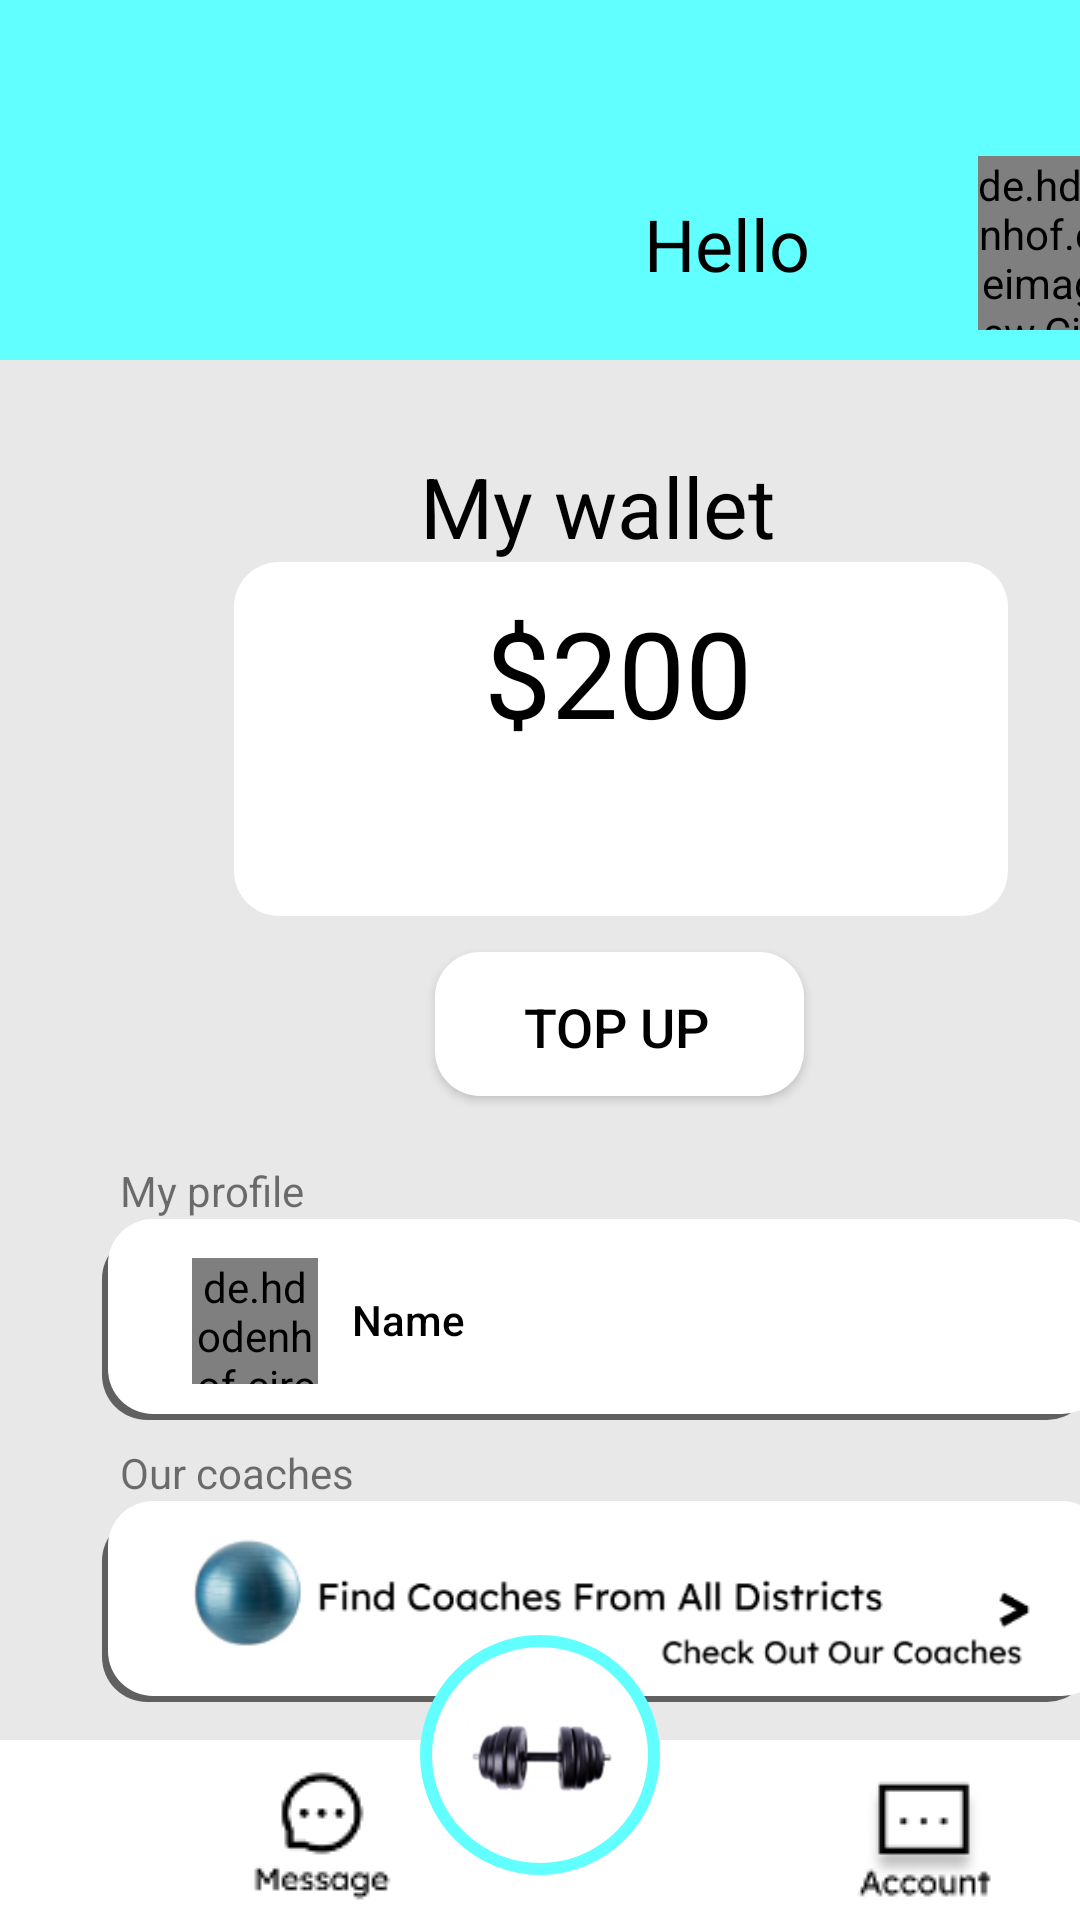

Write the Android layout XML for this screen, with the resource values it uses.
<!-- AndroidManifest.xml: application theme Theme.CoachMe -->
<!-- res/layout/activity_main_student.xml -->
<?xml version="1.0" encoding="utf-8"?>
<androidx.constraintlayout.widget.ConstraintLayout xmlns:android="http://schemas.android.com/apk/res/android"
    xmlns:app="http://schemas.android.com/apk/res-auto"
    xmlns:tools="http://schemas.android.com/tools"
    android:layout_width="match_parent"
    android:layout_height="match_parent"
    tools:context=".main_coach">

    <View
        android:id="@+id/view2"
        android:layout_width="412dp"
        android:layout_height="120dp"
        android:background="#61FFFF"
        app:layout_constraintTop_toTopOf="parent"
        app:layout_constraintLeft_toLeftOf="parent" />

    <TextView
        android:id="@+id/hello_name"
        android:layout_width="wrap_content"
        android:layout_height="wrap_content"
        android:layout_marginRight="90dp"
        android:layout_marginTop="65dp"
        android:text="Hello"
        android:textColor="#000000"
        android:textSize="24sp"
        app:layout_constraintTop_toTopOf="parent"
        app:layout_constraintRight_toRightOf="parent"/>

    <de.hdodenhof.circleimageview.CircleImageView
        android:id="@+id/profile_image"
        android:layout_width="58dp"
        android:layout_height="58dp"
        android:layout_marginStart="326dp"
        android:layout_marginTop="52dp"
        android:src="@drawable/student118_male"
        app:layout_constraintStart_toStartOf="parent"
        app:layout_constraintTop_toTopOf="parent" />

    <LinearLayout
        android:layout_width="412dp"
        android:layout_height="match_parent"
        android:background="#E8E8E8"
        android:orientation="vertical"
        android:layout_marginTop="120dp"
        app:layout_constraintLeft_toLeftOf="parent" >

        <TextView
            android:id="@+id/textView10"
            android:layout_width="wrap_content"
            android:layout_height="wrap_content"
            android:layout_marginLeft="140dp"
            android:layout_marginTop="30dp"
            android:text="My wallet"
            android:textColor="#000000"
            android:textSize="28sp" />

        <TextView
            android:id="@+id/editTextTextPersonName3"
            android:layout_width="260dp"
            android:layout_height="120dp"
            android:layout_marginLeft="76dp"
            android:background="@drawable/wallet"
            android:ems="10"
            android:paddingLeft="10dp"
            android:paddingTop="10dp"
            android:text="$200"
            android:textAlignment="center"
            android:textColor="#000000"
            android:textSize="40sp"

            app:layout_constraintBottom_toBottomOf="parent"
            app:layout_constraintLeft_toLeftOf="parent" />

        <androidx.appcompat.widget.AppCompatButton
            android:id="@+id/button8"
            android:layout_width="125dp"
            android:layout_height="50dp"
            android:text="Top Up"
            android:textAlignment="center"
            android:textColor="#000000"
            android:textSize="18sp"
            android:layout_marginLeft="143dp"
            android:layout_marginTop="10dp"
            android:background="@drawable/wallet" />

        <TextView
            android:id="@+id/textView6"
            android:layout_width="wrap_content"
            android:layout_height="wrap_content"
            android:layout_marginLeft="40dp"
            android:layout_marginTop="20dp"
            android:text="My profile" />

        <androidx.constraintlayout.widget.ConstraintLayout
            android:layout_width="match_parent"
            android:layout_height="67dp">

            <ImageButton
                android:id="@+id/button5"
                android:layout_width="335dp"
                android:layout_height="match_parent"
                android:background="@drawable/white_btn"
                android:padding="3dp"
                android:scaleType="fitCenter"
                android:layout_marginLeft="34dp"
                app:layout_constraintBottom_toBottomOf="parent"
                app:layout_constraintLeft_toLeftOf="parent"
                app:srcCompat="@drawable/stu1" />

            <de.hdodenhof.circleimageview.CircleImageView
                android:id="@+id/profile_image2"
                android:layout_width="42dp"
                android:layout_height="42dp"
                android:layout_marginLeft="64dp"
                android:layout_marginTop="13dp"
                android:src="@drawable/student118_male"
                app:layout_constraintStart_toStartOf="parent"
                app:layout_constraintTop_toTopOf="parent" />

            <Button
                android:id="@+id/name"
                android:layout_width="wrap_content"
                android:layout_height="wrap_content"
                android:background="@android:color/transparent"
                android:text="Name"
                android:textAllCaps="false"
                android:textColor="@color/black"
                android:layout_marginLeft="92dp"
                app:layout_constraintBottom_toBottomOf="parent"
                app:layout_constraintLeft_toLeftOf="parent"
                app:layout_constraintTop_toTopOf="parent" />

        </androidx.constraintlayout.widget.ConstraintLayout>

        <TextView
            android:id="@+id/textView8"
            android:layout_width="wrap_content"
            android:layout_height="wrap_content"
            android:layout_marginLeft="40dp"
            android:layout_marginTop="8dp"
            android:text="Our coaches" />

        <ImageButton
            android:id="@+id/button_find_coaches"
            android:layout_width="335dp"
            android:layout_height="67dp"
            android:background="@drawable/white_btn"
            android:padding="9dp"
            android:scaleType="fitCenter"
            android:layout_marginLeft="34dp"
            app:srcCompat="@drawable/stu2" />

        <TextView
            android:id="@+id/textView9"
            android:layout_width="wrap_content"
            android:layout_height="wrap_content"
            android:layout_marginLeft="40dp"
            android:layout_marginTop="8dp"
            android:text="My coupons" />

        <ImageButton
            android:id="@+id/button7"
            android:layout_width="335dp"
            android:layout_height="67dp"
            android:background="@drawable/white_btn"
            android:padding="10dp"
            android:scaleType="fitCenter"
            android:layout_marginLeft="34dp"
            app:srcCompat="@drawable/stu3" />

    </LinearLayout>

    <LinearLayout
        android:layout_width="412dp"
        android:layout_height="60dp"
        android:background="#FFFFFF"
        android:orientation="horizontal"
        android:gravity="center"
        app:layout_constraintBottom_toBottomOf="parent"
        app:layout_constraintLeft_toLeftOf="parent">

        <ImageButton
            android:id="@+id/imageButton3"
            android:layout_width="60dp"
            android:layout_height="60dp"
            android:layout_marginRight="70dp"
            app:srcCompat="@drawable/message" />

        <ImageButton
            android:id="@+id/imageButton4"
            android:layout_width="60dp"
            android:layout_height="60dp"
            android:layout_marginLeft="70dp"
            app:srcCompat="@drawable/account1" />

    </LinearLayout>

    <ImageButton
        android:id="@+id/dumbbell_button"
        android:layout_width="80dp"
        android:layout_height="80dp"
        android:layout_marginBottom="15dp"
        android:background="@drawable/round_btn"
        android:padding="15dp"
        android:scaleType="fitCenter"
        app:layout_constraintBottom_toBottomOf="parent"
        app:layout_constraintLeft_toLeftOf="parent"
        app:layout_constraintRight_toRightOf="parent"
        app:srcCompat="@drawable/dumpbell" />


</androidx.constraintlayout.widget.ConstraintLayout>
<!-- resources referenced by this layout -->
<resources>
  <!-- drawable account1: png bitmap (drawable, 1997 bytes) -->
  <!-- drawable dumpbell: png bitmap (drawable, 13196 bytes) -->
  <!-- drawable message: png bitmap (drawable, 2184 bytes) -->
  <!-- drawable round_btn (drawable) -->
  <?xml version="1.0" encoding="utf-8"?>
  <shape xmlns:android="http://schemas.android.com/apk/res/android"
      android:shape="oval" >
      <gradient
  
          android:startColor="@color/white"
          android:endColor="@color/white"
          android:angle="270" />
      <stroke
          android:color="#61ffff"
          android:width="4dp" />
  </shape>
  <!-- drawable stu2: png bitmap (drawable, 15942 bytes) -->
  <!-- drawable stu3: png bitmap (drawable, 8075 bytes) -->
  <!-- drawable student118_male: png bitmap (drawable, 391021 bytes) -->
  <!-- drawable wallet (drawable) -->
  <selector xmlns:android="http://schemas.android.com/apk/res/android">
  <item>
          <layer-list>
              <item android:bottom="2dp" android:left="2dp">
                  <shape>
                      <gradient android:angle="315"
                          android:endColor="#FFFFFF" android:startColor="#FFFFFF" />
                      <corners android:radius="15dp" />
                      <padding android:bottom="10dp" android:left="10dp"
                          android:right="10dp" android:top="10dp" />
                  </shape>
              </item>
          </layer-list>
      </item>
  </selector>
  <!-- drawable white_btn (drawable) -->
  <selector xmlns:android="http://schemas.android.com/apk/res/android">
      <item>
          <layer-list>
              <item android:right="5dp" android:top="5dp">
                  <shape>
                      <corners android:radius="15dp" />
                      <solid android:color="#606060" />
                  </shape>
              </item>
              <item android:bottom="2dp" android:left="2dp">
                  <shape>
                      <gradient android:angle="270"
                          android:endColor="@color/white" android:startColor="@color/white" />
                      <corners android:radius="15dp" />
                      <padding android:bottom="10dp" android:left="10dp"
                          android:right="10dp" android:top="10dp" />
                  </shape>
              </item>
          </layer-list>
      </item>
  </selector>
  <style name="Theme.CoachMe" parent="Theme.MaterialComponents.DayNight.NoActionBar">
          
          <item name="colorPrimary">#61ffff</item>
          <item name="colorPrimaryVariant">@color/purple_700</item>
          <item name="colorOnPrimary">@color/white</item>
          
          <item name="colorSecondary">@color/teal_200</item>
          <item name="colorSecondaryVariant">@color/teal_700</item>
          <item name="colorOnSecondary">@color/black</item>
          
          <item name="android:statusBarColor">?attr/colorPrimaryVariant</item>
  
          
          <item name="android:windowAnimationStyle">
              @style/MyCustomActivityAnimation</item>
      </style>
  <style name="MyCustomActivityAnimation" parent="@android:style/Animation.Activity">
          <item name="android:activityOpenEnterAnimation">
              @anim/slide_in_right</item>
          <item name="android:activityOpenExitAnimation">
              @anim/slide_out_left</item>
          <item name="android:activityCloseEnterAnimation">
              @anim/slide_in_left</item>
          <item name="android:activityCloseExitAnimation">
              @anim/slide_out_right</item>
      </style>
  <!-- not gathered from this repository: default colours our renderer supplied (Android Studio template values) -->
  <color name="purple_700">#FF3700B3</color>
  <color name="teal_200">#FF03DAC5</color>
  <color name="teal_700">#FF018786</color>
  <color name="black">#FF000000</color>
  <color name="white">#FFFFFFFF</color>
</resources>
